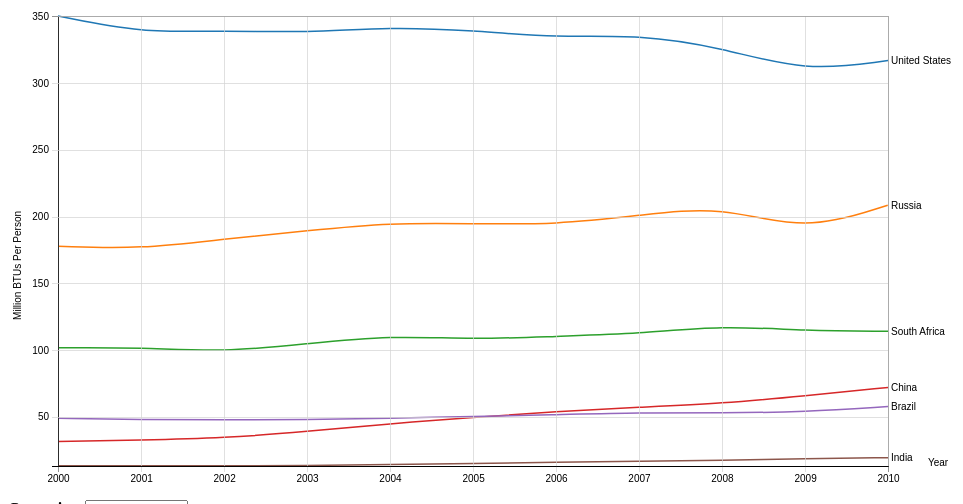
D3 v4 page, settled after 360 driven frames (6 s of simulated time); the page loaded 1 data file(s).


// ── MultiLineExtra.js
// ----------------------------------
// Define svg element
// ----------------------------------
var svg = d3.select('svg'),
    margin = {
        top: 20,
        right: 80,
        bottom: 30,
        left: 50
    },
    width = svg.attr('width') - margin.left - margin.right,
    height = svg.attr('height') - margin.top - margin.bottom,
    g = svg
        .append('g')
        .attr('transform', 'translate(' + margin.left + ',' + margin.top + ')');

// ----------------------------------
// Change string to Date format
// ----------------------------------
var parseTime = d3.timeParse('%Y');

// ----------------------------------
// Scale function
// ----------------------------------
var x = d3.scaleTime().range([0, width]),
    y = d3.scaleLinear().range([height, 0]),
    z = d3.scaleOrdinal(d3.schemeCategory10);

// ----------------------------------
// Draw line
// ----------------------------------
var line = d3
    .line()
    .curve(d3.curveBasis)
    .x(function(d) {
        return x(d.date);
    })
    .y(function(d) {
        return y(d.temperature);
    });

// ----------------------------------
// Function of drawing gridlines
// ----------------------------------
function make_x_gridlines() {
    return d3.axisBottom(x).ticks(10);
}

function make_y_gridlines() {
    return d3.axisLeft(y).ticks(10);
}

// ----------------------------------
// Added dropdown selection
// ----------------------------------
// var dropDown = d3
//     .select('#filter')
//     .append('select')
//     .attr('name', 'country-list');

// ----------------------------------
// Pass data (update)
// ----------------------------------
d3.csv('MultiLineExtra.csv', type, function(error, data) {
    if (error) throw error;

    var cities = data.slice().map(function(e, i) {
        var values = {};
        var colsize = Object.keys(data[0]).length - 1; // 11
        for (var j = 0; j < colsize; j++) {
            values[j] = {
                date: parseTime(Object.keys(e)[j]),
                temperature: Object.values(e)[j]
            };
        }

        return {
            cid: e.Country,
            values: Object.values(values)
        };
    });

    // ----------------------------------
    // Set x, y, z domain
    // ----------------------------------
    x.domain(
        d3.extent(cities[0].values, function(d) {
            return d.date;
        })
    );

    y.domain([
        d3.min(cities, function(c) {
            return d3.min(c.values, function(d) {
                return d.temperature;
            });
        }),
        d3.max(cities, function(c) {
            return d3.max(c.values, function(d) {
                return d.temperature;
            });
        })
    ]);

    z.domain(
        cities.map(function(c) {
            // console.log(c);
            return c.cid;
        })
    );

    // ----------------------------------
    // Set x and y axis
    // ----------------------------------
    // text label for the x axis
    g
        .append('g')
        .attr('class', 'axis axis--x')
        .attr('transform', 'translate(0,' + height + ')')
        .call(d3.axisBottom(x));

    svg
        .append('text')
        .attr(
            'transform',
            'translate(' +
                (width + margin.left * 2) +
                ' ,' +
                (height + margin.top) +
                ')'
        )
        .style('text-anchor', 'middle')
        .style('font', '10px sans-serif')
        .text('Year');

    // text label for the y axis
    g
        .append('g')
        .attr('class', 'axis axis--y')
        .call(d3.axisLeft(y))
        .append('text')
        .attr(
            'transform',
            'translate(' +
                -margin.left +
                ',' +
                (height / 2 - margin.bottom) +
                ')rotate(-90)'
        )
        .attr('y', 6)
        .attr('dy', '0.71em')
        .attr('fill', '#000')
        .text('Million BTUs Per Person');

    // ----------------------------------
    // Draw line
    // ----------------------------------
    var city = g
        .selectAll('.city')
        .data(cities)
        .enter()
        .append('g')
        .attr('class', 'city');

    var path = city
        .append('path')
        .attr('class', 'line')
        .attr('d', function(d) {
            // console.log(d.values);
            return line(d.values);
        })
        .style('stroke', function(d) {
            return z(d.cid);
        });

    console.log(path);
    var totalLength = path.node().getTotalLength();

    path
        .attr('stroke-dasharray', totalLength + ' ' + totalLength)
        .attr('stroke-dashoffset', totalLength)
        .transition()
        .duration(2000)
        .ease(d3.easeLinear)
        .attr('stroke-dashoffset', 0);

    svg.on('click', function() {
        path
            .transition()
            .duration(2000)
            .ease(d3.easeLinear)
            .attr('stroke-dashoffset', totalLength);
    });

    // ----------------------------------
    // Add text label
    // ----------------------------------
    city
        .append('text')
        .datum(function(d) {
            return {
                id: d.cid,
                value: d.values[d.values.length - 1]
            };
        })
        .attr('transform', function(d) {
            return (
                'translate(' +
                x(d.value.date) +
                ',' +
                y(d.value.temperature) +
                ')'
            );
        })
        .attr('x', 3)
        .attr('dy', '0.35em')
        .style('font', '10px sans-serif')
        .text(function(d) {
            return d.id;
        });

    // ----------------------------------
    // Draw gridlines
    // ----------------------------------
    svg
        .append('g')
        .attr('class', 'grid--x')
        .attr(
            'transform',
            'translate(' + margin.left + ',' + (height + margin.top) + ')'
        )
        .call(
            make_x_gridlines()
                .tickSize(-height)
                .tickFormat('')
        );

    svg
        .append('g')
        .attr('class', 'grid--y')
        .attr('transform', 'translate(' + margin.left + ',' + margin.top + ')')
        .call(
            make_y_gridlines()
                .tickSize(-width)
                .tickFormat('')
        );

    // ----------------------------------
    // Add mouseover multi-line
    // Source: https://bl.ocks.org/larsenmtl/e3b8b7c2ca4787f77d78f58d41c3da91
    // ----------------------------------
    var mouseG = svg
        .append('g')
        .attr('class', 'mouse-over-effects')
        .attr('transform', 'translate(' + margin.left + ',' + margin.top + ')');

    mouseG
        .append('path') // this is the black vertical line to follow mouse
        .attr('class', 'mouse-line')
        .style('stroke', 'black')
        .style('stroke-width', '1px')
        .style('opacity', '0');

    var lines = document.getElementsByClassName('line');

    var mousePerLine = mouseG
        .selectAll('.mouse-per-line')
        .data(cities)
        .enter()
        .append('g')
        .attr('class', 'mouse-per-line');

    mousePerLine
        .append('circle')
        .attr('r', 5)
        .style('stroke', function(d) {
            return z(d.cid);
        })
        .style('fill', 'none')
        .style('stroke-width', '1px')
        .style('opacity', '0');

    mousePerLine.append('text').attr('transform', 'translate(10,3)');

    mouseG
        .append('svg:rect') // append a rect to catch mouse movements on canvas
        .attr('width', width) // can't catch mouse events on a g element
        .attr('height', height)
        .attr('fill', 'none')
        .attr('pointer-events', 'all')
        .on('mouseout', function() {
            // on mouse out hide line, circles and text
            d3.select('.mouse-line').style('opacity', '0');
            d3.selectAll('.mouse-per-line circle').style('opacity', '0');
            d3.selectAll('.mouse-per-line text').style('opacity', '0');
        })
        .on('mouseover', function() {
            // on mouse in show line, circles and text
            d3.select('.mouse-line').style('opacity', '1');
            d3.selectAll('.mouse-per-line circle').style('opacity', '1');
            d3.selectAll('.mouse-per-line text').style('opacity', '1');
        })
        .on('mousemove', function() {
            // mouse moving over canvas
            var mouse = d3.mouse(this);
            d3.select('.mouse-line').attr('d', function() {
                var d = 'M' + mouse[0] + ',' + height;
                d += ' ' + mouse[0] + ',' + 0;
                return d;
            });

            d3.selectAll('.mouse-per-line').attr('transform', function(d, i) {
                // console.log(width / mouse[0]);
                var xDate = x.invert(mouse[0]),
                    bisect = d3.bisector(function(d) {
                        return d.date;
                    }).right;
                idx = bisect(d.values, xDate);

                var beginning = 0,
                    end = lines[i].getTotalLength(),
                    target = null;

                while (true) {
                    target = Math.floor((beginning + end) / 2);
                    pos = lines[i].getPointAtLength(target);
                    if (
                        (target === end || target === beginning) &&
                        pos.x !== mouse[0]
                    ) {
                        break;
                    }
                    if (pos.x > mouse[0]) end = target;
                    else if (pos.x < mouse[0]) beginning = target;
                    else break; //position found
                }

                d3
                    .select(this)
                    .select('text')
                    .text(y.invert(pos.y).toFixed(2))
                    .style('font', '12px sans-serif');

                return 'translate(' + mouse[0] + ',' + pos.y + ')';
            });
        });

    // ----------------------------------
    // Add select button to display selected countries
    // Source: http://plnkr.co/edit/3a9emCPAEcVlR1o7YMg3?p=preview
    // ----------------------------------
    var dropDown = d3
        .select('#filter')
        .append('select')
        .attr('name', 'country-list');

    var checkbox = d3.select('.checkbox');

    var options = dropDown
        .selectAll('option')
        .data(data)
        .enter()
        .append('option');

    options
        .text(function(d) {
            return d.Country;
        })
        .attr('value', function(d) {
            return d.Country;
        });

    dropDown.on('change', function() {
        var selected = this.value;
        svg
            .selectAll('.line')
            .filter(function(d) {
                return selected != d.cid;
            })
            .attr('display', 'none');

        svg
            .selectAll('.line')
            .filter(function(d) {
                return selected == d.cid;
            })
            .attr('display', 'inline');
    });

    // ----------------------------------
    // Add checkbox to display selected countries
    // Source: https://bl.ocks.org/johnnygizmo/531991a77047112b7ca89f78b840fba5
    // ----------------------------------
    var checkboxes = d3
        .select('.country-list')
        .selectAll('.country-checkbox')
        .data(data)
        .enter()
        .append('li')
        .attr('class', 'country-checkbox')
        .attr('id', function(d) {
            return d.Country;
        });

    checkboxes
        .append('input')
        .attr('type', 'checkbox')
        .attr('class', 'boxes')
        .attr('id', function(d) {
            return d.Country;
        })
        .attr('value', function(d) {
            return d.Country;
        });

    checkboxes
        .append('label')
        .attr('for', function(d) {
            return d.Country;
        })
        .text(function(d) {
            return d.Country;
        });

    var boxes = d3.selectAll('.boxes').on('change', updatebox);

    function updatebox(d) {
        var choices = [];
        d3.selectAll('.boxes').each(function(d) {
            cb = d3.select(this);
            if (cb.property('checked')) {
                choices.push(cb.property('value'));
            }
        });

        if (choices.length > 0) {
            newData = data.filter(function(d, i) {
                return choices.includes(d.Country);
            });
            svg
                .selectAll('.line')
                .filter(function(d) {
                    return !choices.includes(d.cid);
                })
                .attr('display', 'none');

            svg
                .selectAll('.line')
                .filter(function(d) {
                    return choices.includes(d.cid);
                })
                .attr('display', 'inline');
        } else {
            svg
                .selectAll('.line')
                .filter(function(d) {
                    return !choices.includes(d.cid);
                })
                .attr('display', 'none');
        }
    }
});

// ----------------------------------
// convert temperature to number type
// ----------------------------------
function type(d, _, columns) {
    for (var i = 1, n = columns.length, c; i < n; ++i)
        d[(c = columns[i])] = +d[c];
    return d;
}

// ----------------------------------
// Source: https://codeburst.io/javascript-finding-minimum-and-maximum-values-in-an-array-of-objects-329c5c7e22a2
// ----------------------------------
/*
let findMinMax = function (arr) {
    let min = arr[0].temperature,
        max = arr[0].temperature;

    for (let i = 1, len = arr.length; i < len; i++) {
        let v = arr[i].temperature;
        minObj = (v < min) ? v : min;
        maxObj = (v > max) ? v : max;
    }
    return [minObj, maxObj];
}
let tempArr = [];
cities.forEach(function (a, i) {
    tempArr.push(findMinMax(a.values))
})

let arr = []
tempArr.forEach(function (e, i) {
    arr.push(...e);
})

max = Math.max(...arr);
min = Math.min(...arr);
y.domain([min, max]);
z.domain(cities.map(function (c, i) {
    c.values.forEach(function (a, i) {
        return [a.country];
    })
}));
*/


### data: MultiLineExtra.csv
Country, 2000, 2001, 2002, 2003, 2004, 2005, 2006, 2007, 2008, 2009, 2010
United States, 350.2, 337.5, 339.5, 337.6, 342.1, 339.3, 333.9, 336.3, 326.5, 308.4, 316.9
Russia, 177.8, 175.7, 183.2, 189.4, 195.5, 194.6, 194, 200.8, 208.1, 188.5, 208.6
South Africa, 101.7, 102, 98.44, 104.7, 110.9, 107.8, 110.3, 112.1, 118.3, 114.4, 114.1
China, 31.47, 32.42, 34.03, 38.94, 44.86, 49.47, 53.97, 57.12, 59.98, 65.73, 71.97
Brazil, 48.95, 47.79, 47.73, 47.79, 48.94, 50.26, 51.52, 53.23, 52.68, 53.73, 57.7
India, 13.25, 13.52, 13.14, 13.35, 14.26, 14.97, 15.92, 16.74, 17.25, 18.71, 19.36